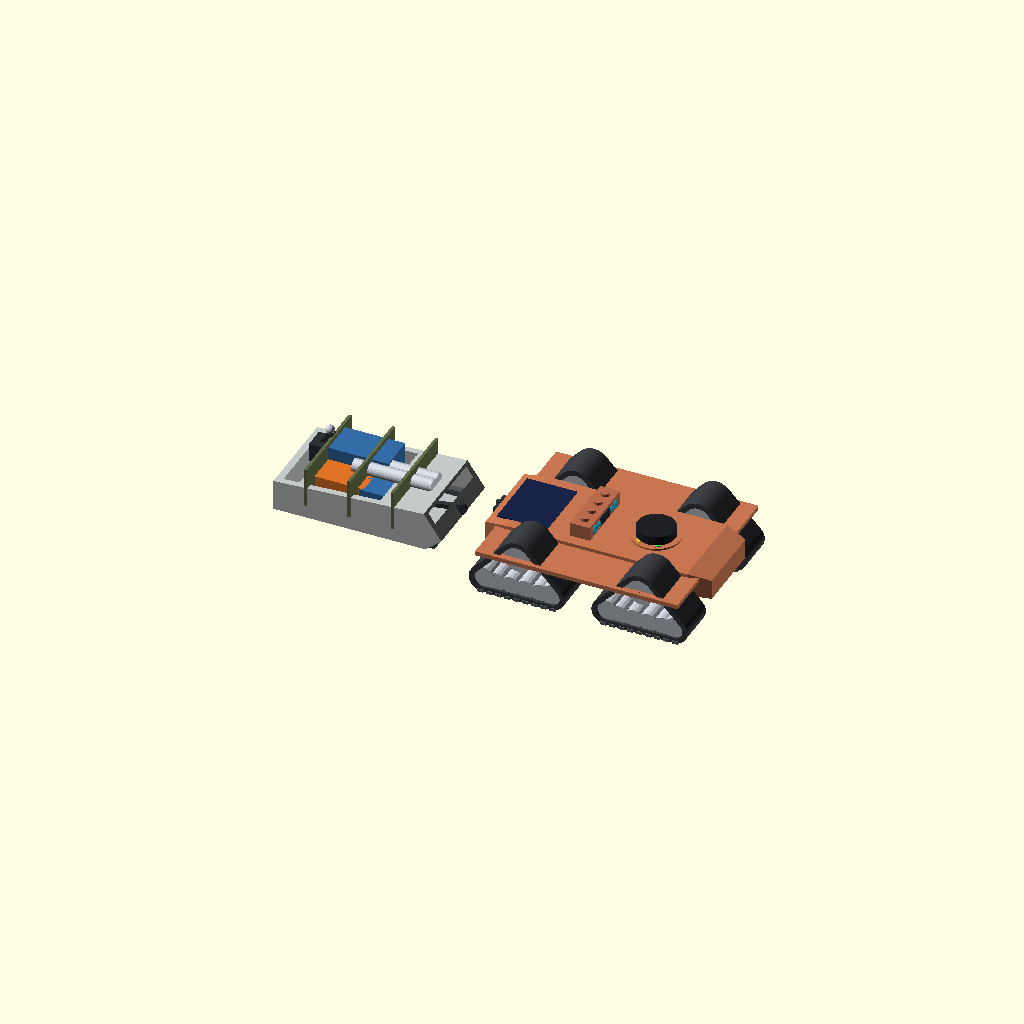
Cell 1: the model at its default parameters.
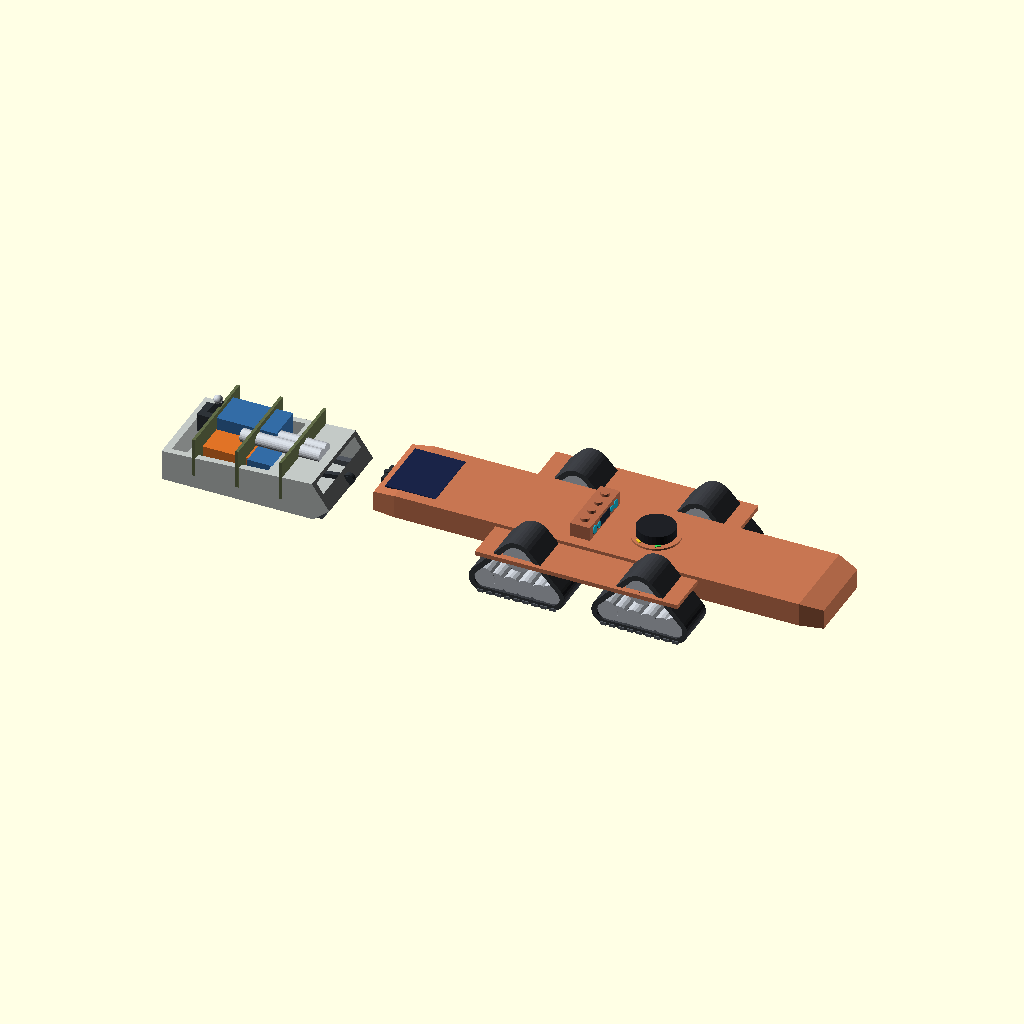
Cell 2 — ROVER_L set to 12.4, the other parameters unchanged.
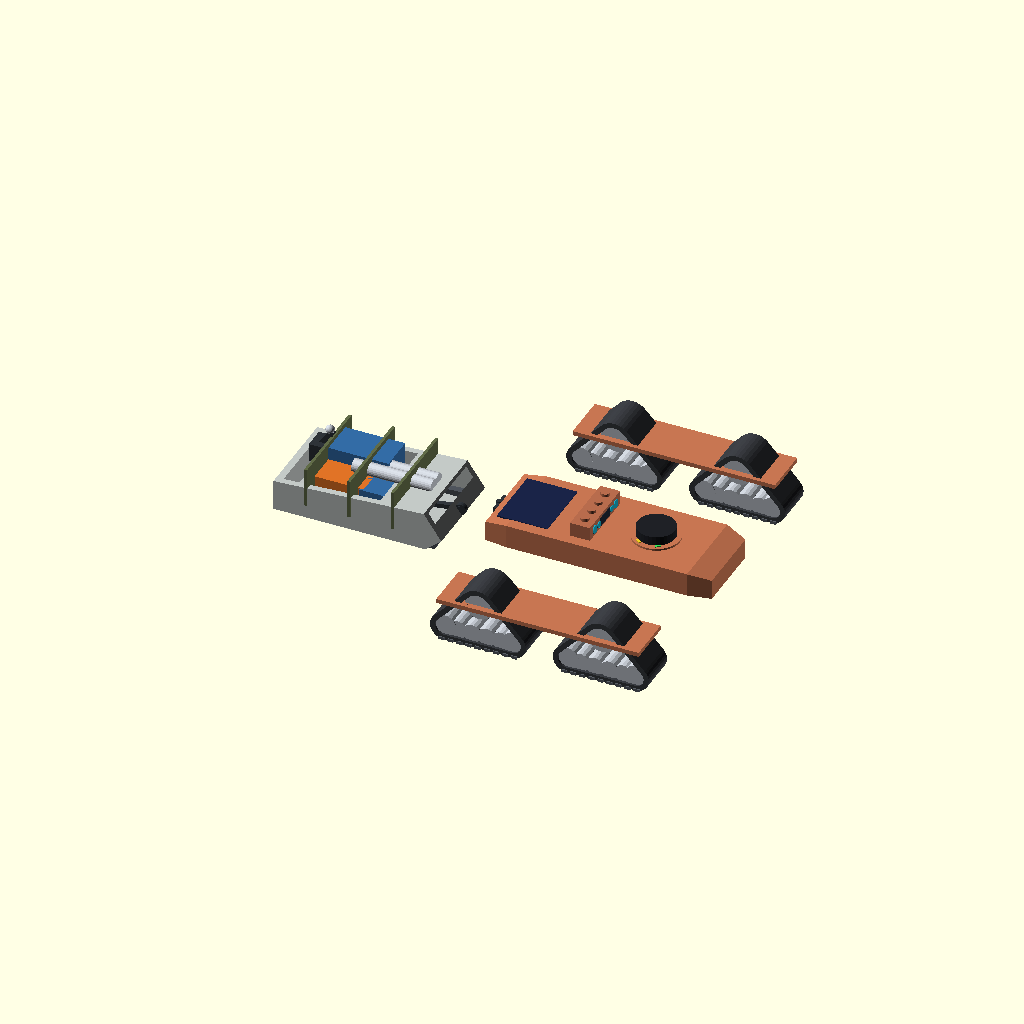
Cell 3: ROVER_W = 9.2 (everything else at default).
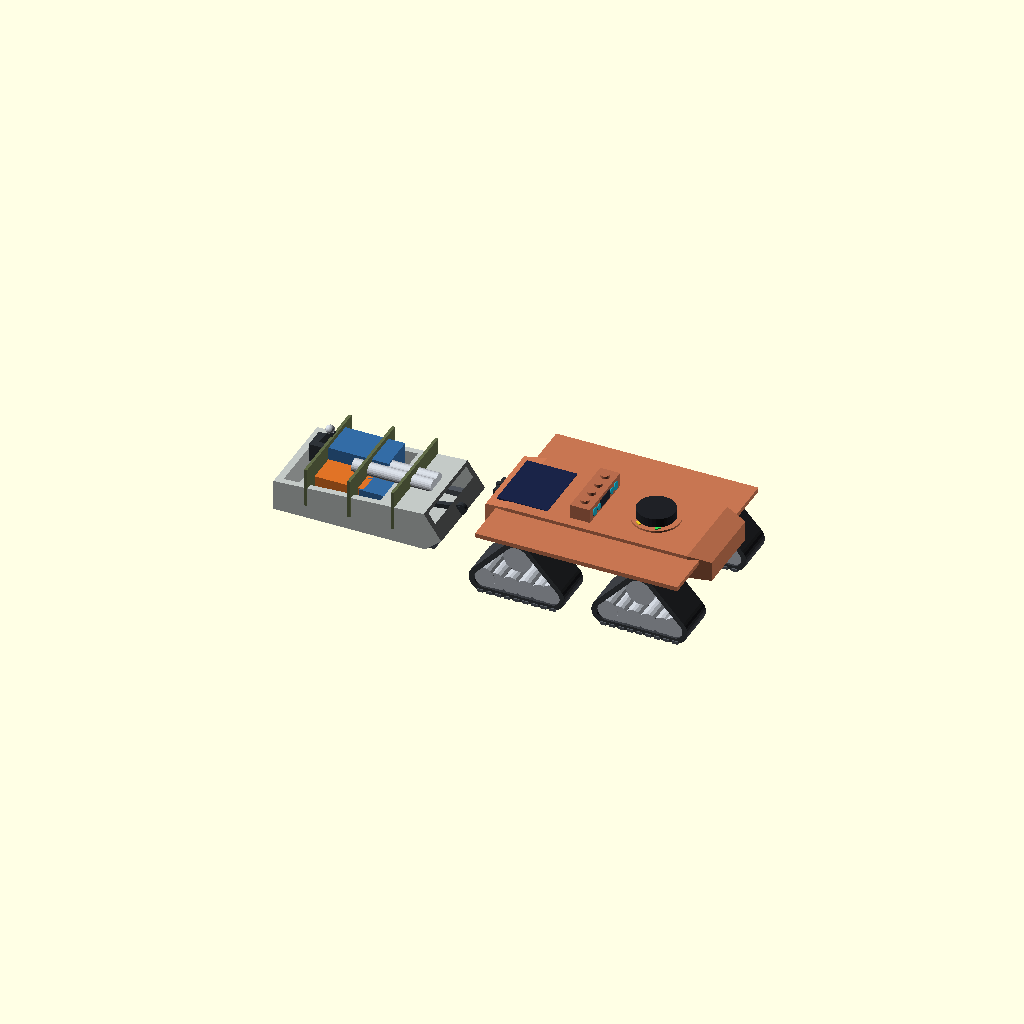
Cell 4: the same model with GROUND_CLEAR = 1.1.
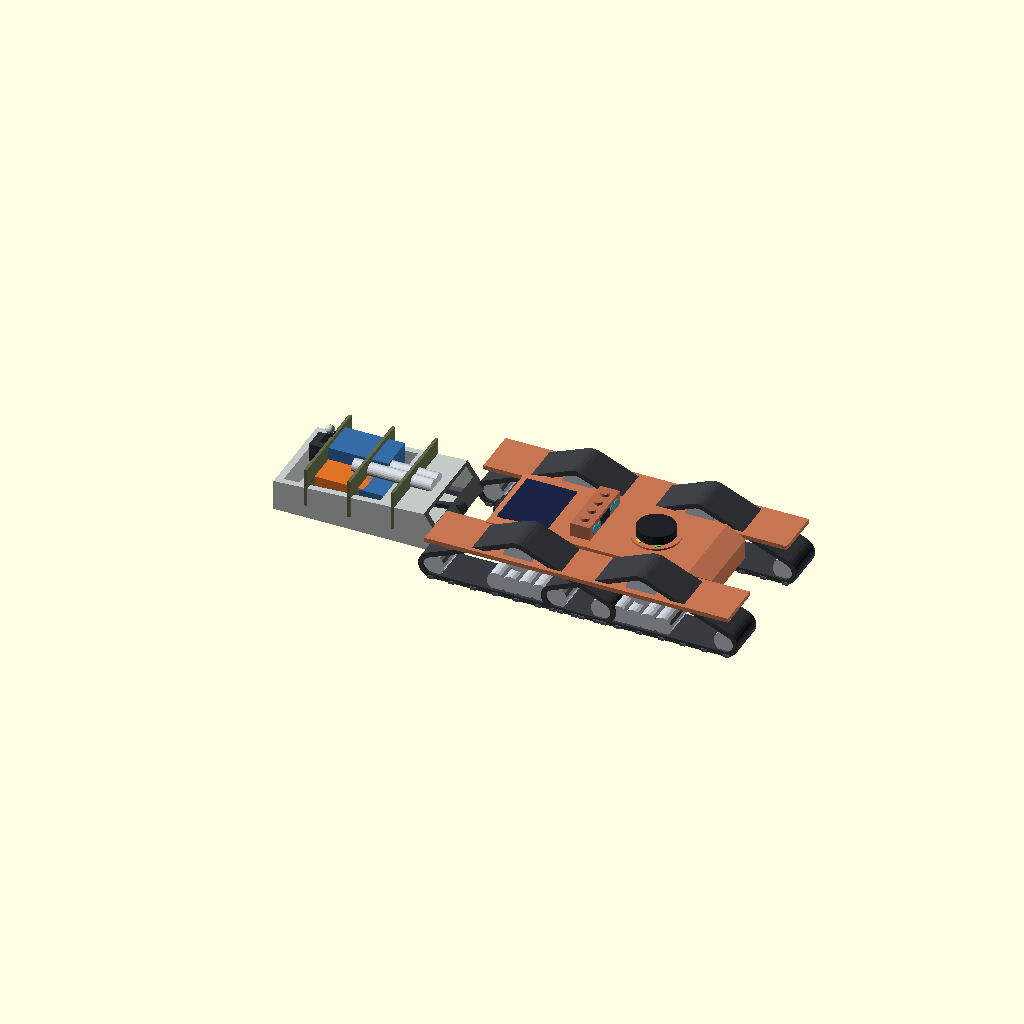
Cell 5: the same model with BOGIE_L = 5.6.
One fixed orthographic camera (rotation 55°, 0°, 25°; colour scheme Cornfield) for every cell.
Source of the model, cad_and_blender/openscad/amu_surface/strider_m_autonomous_v1_1.scad:
// strider_m_autonomous_v1_1.scad -- STRYDER-Arctic Autonomous Heavy Hauler (v1.1 - Minimalist Sled Hauler Spec)
//
// Version Control & Engineering Audit:
// - Version: v1.1
// - Tracked Under: Issue #97 (Parent #81, Cross-ref #82, #88)
// - Operational Role: Surface Overland Heavy Hauling & Swarm Expedition Logistics
//   Categorically deployed for autonomous cargo hauling, modular equipment transport,
//   and pulling heavy sledged payloads across arctic sea ice, snowpack, permafrost, and lunar/martian regolith.
//
// Key Subsystems & Design Features (from Arctic Field Expedition Photographs):
// 1. Sleek Monocoque Low-Profile Aerodynamic Hull (https://www.merriam-webster.com/dictionary/monocoque):
//    - Seamless bronze/metallic copper thermal skin with smooth integrated mudguards.
//    - Low center-of-gravity flatbed deck with rear solar trickle charging array.
// 2. Integrated Sensor Suite & Autonomous Avionics:
//    - Flush forward-dorsal puck LiDAR dome with multi-color perimeter status ring (Green/Yellow/Red).
//    - Elevated transverse multi-camera perception bar (optical lenses, thermal sensors, digital telemetry screen).
// 3. Heavy Four-Bogie Triangular Track Drive:
//    - 4x independent high-traction triangular crawler bogies with wide rubber-steel composite treads,
//      heavy dual idlers, and quad road-wheel dampening banks.
// 4. Heavy Arctic Sled Tow Hitch & Articulated Drawbar:
//    - Reinforced pintle tow hitch at rear chassis center.
//    - Articulated structural tow bar connecting directly to the heavy cargo sled.
// 5. High-Capacity Arctic Expeditions Sled (Hauler Payload):
//    - Heavy insulated sled skid with reinforced steel runners.
//    - Strapped modular expedition payload: pelican flight cases, high-pressure composite gas cylinders,
//      scientific crates, and compact robotic field arm module.
//
// Units: OpenSCAD model units

$fn = 32;

// -----------------------------------------------------------------------------
// Parameters
// -----------------------------------------------------------------------------
ROVER_L         = 6.2;
ROVER_W         = 4.6;
DECK_H          = 0.95;
GROUND_CLEAR    = 0.55;

BOGIE_L         = 2.8;
BOGIE_W         = 1.1;
BOGIE_H         = 1.45;

SLED_L          = 4.6;
SLED_W          = 2.6;
SLED_H          = 0.85;

// Colors
COL_COPPER_BODY     = [0.78, 0.46, 0.32]; // Metallic warm copper / arctic bronze
COL_CHASSIS_DARK    = [0.18, 0.20, 0.22];
COL_TRACK_RUBBER    = [0.22, 0.23, 0.25];
COL_TRACK_CLEAT     = [0.35, 0.37, 0.40];
COL_WHEEL_CHROME    = [0.75, 0.77, 0.80];
COL_LIDAR_BLACK     = [0.12, 0.13, 0.15];
COL_STATUS_GREEN    = [0.20, 0.90, 0.35];
COL_STATUS_YELLOW   = [0.95, 0.80, 0.15];
COL_STATUS_RED      = [0.90, 0.20, 0.15];
COL_CAMERA_BAR      = [0.72, 0.42, 0.30];
COL_LENS_CYAN       = [0.10, 0.65, 0.75];
COL_SOLAR_NAVY      = [0.10, 0.14, 0.28];
COL_SLED_HULL       = [0.75, 0.77, 0.76]; // Arctic weathered composite
COL_SLED_RUNNER     = [0.30, 0.32, 0.35];
COL_STRAP_OLIVE     = [0.38, 0.42, 0.28];

// -----------------------------------------------------------------------------
// Subsystem 1: High-Traction Triangular Track Bogies
// -----------------------------------------------------------------------------

module triangular_hauler_bogie() {
    // Continuous wide crawler loop
    color(COL_TRACK_RUBBER) {
        difference() {
            hull() {
                translate([0, 0, BOGIE_H/2 - 0.22])
                    rotate([90, 0, 0]) cylinder(h=BOGIE_W, r=0.48, center=true);
                translate([BOGIE_L/2 - 0.45, 0, -BOGIE_H/2 + 0.35])
                    rotate([90, 0, 0]) cylinder(h=BOGIE_W, r=0.38, center=true);
                translate([-BOGIE_L/2 + 0.45, 0, -BOGIE_H/2 + 0.35])
                    rotate([90, 0, 0]) cylinder(h=BOGIE_W, r=0.38, center=true);
            }
            hull() {
                translate([0, 0, BOGIE_H/2 - 0.22])
                    rotate([90, 0, 0]) cylinder(h=BOGIE_W + 0.1, r=0.34, center=true);
                translate([BOGIE_L/2 - 0.45, 0, -BOGIE_H/2 + 0.35])
                    rotate([90, 0, 0]) cylinder(h=BOGIE_W + 0.1, r=0.24, center=true);
                translate([-BOGIE_L/2 + 0.45, 0, -BOGIE_H/2 + 0.35])
                    rotate([90, 0, 0]) cylinder(h=BOGIE_W + 0.1, r=0.24, center=true);
            }
        }
    }

    // Heavy transverse traction cleats / grousers
    color(COL_TRACK_CLEAT) {
        step = (BOGIE_L - 0.8) / 8;
        for (gx = [-BOGIE_L/2 + 0.4 : step : BOGIE_L/2 - 0.4]) {
            translate([gx, 0, -BOGIE_H/2])
                cube([0.16, BOGIE_W + 0.06, 0.08], center=true);
        }
    }

    // Road wheels and drive sprockets
    color(COL_WHEEL_CHROME) {
        // Top drive hub
        translate([0, 0, BOGIE_H/2 - 0.22])
            rotate([90, 0, 0]) cylinder(h=BOGIE_W - 0.12, r=0.40, center=true, $fn=24);
        // Front & rear idlers
        for (ix = [-BOGIE_L/2 + 0.45, BOGIE_L/2 - 0.45]) {
            translate([ix, 0, -BOGIE_H/2 + 0.35])
                rotate([90, 0, 0]) cylinder(h=BOGIE_W - 0.12, r=0.32, center=true, $fn=20);
        }
        // 4x Dual bogie road wheels
        for (rx = [-0.6, -0.2, 0.2, 0.6]) {
            translate([rx, 0, -BOGIE_H/2 + 0.32])
                rotate([90, 0, 0]) cylinder(h=BOGIE_W - 0.15, r=0.26, center=true, $fn=18);
        }
    }
}

// -----------------------------------------------------------------------------
// Subsystem 2: Streamlined Rover Monocoque Body
// -----------------------------------------------------------------------------

module streamlined_rover_hull() {
    // Main sculptured metallic copper deck
    color(COL_COPPER_BODY) {
        hull() {
            // Front blunt nose
            translate([ROVER_L/2 - 0.4, 0, GROUND_CLEAR + 0.35])
                cube([0.8, 2.0, 0.55], center=true);
            // Mid body
            translate([0, 0, GROUND_CLEAR + 0.45])
                cube([ROVER_L - 1.2, 2.4, 0.65], center=true);
            // Rear flat deck
            translate([-ROVER_L/2 + 0.4, 0, GROUND_CLEAR + 0.42])
                cube([0.8, 2.3, 0.55], center=true);
        }

        // Integrated continuous side mudguards over track bogies
        for (sy = [-ROVER_W/2 + BOGIE_W/2, ROVER_W/2 - BOGIE_W/2]) {
            translate([0, sy, GROUND_CLEAR + 0.62]) {
                hull() {
                    translate([1.6, 0, 0]) cube([BOGIE_L - 0.4, BOGIE_W + 0.22, 0.12], center=true);
                    translate([-1.6, 0, 0]) cube([BOGIE_L - 0.4, BOGIE_W + 0.22, 0.12], center=true);
                }
            }
        }
    }

    // Rear Solar Trickle Charging Panel
    color(COL_SOLAR_NAVY) {
        translate([-ROVER_L/2 + 0.9, 0, GROUND_CLEAR + 0.77])
            cube([1.4, 1.8, 0.04], center=true);
    }

    // Flush Forward-Dorsal LiDAR Puck with Status Light Ring
    translate([1.1, 0, GROUND_CLEAR + 0.75]) {
        // Pedestal base
        color(COL_COPPER_BODY)
            cylinder(h=0.15, r=0.65, center=true, $fn=32);
        // Status light ring (Red/Yellow/Green multi-spectral indicator)
        translate([0, 0, 0.08]) {
            color(COL_STATUS_GREEN) rotate([0, 0, 30])
                cube([0.15, 1.15, 0.05], center=true);
            color(COL_STATUS_YELLOW) rotate([0, 0, -30])
                cube([0.15, 1.15, 0.05], center=true);
        }
        // Black LiDAR rotating sensor puck
        color(COL_LIDAR_BLACK) translate([0, 0, 0.22])
            cylinder(h=0.25, r=0.52, center=true, $fn=32);
    }

    // Elevated Transverse Camera / Perception Sensor Bar (Dorsal Aft)
    translate([-0.6, 0, GROUND_CLEAR + 0.95]) {
        // Main sensor bar housing
        color(COL_CAMERA_BAR) {
            cube([0.55, 1.8, 0.42], center=true);
            // 4x Top cylindrical cooling fins / heat sinks
            for (cy = [-0.6, -0.2, 0.2, 0.6]) {
                translate([0, cy, 0.24]) cylinder(h=0.10, r=0.12, center=true);
            }
        }
        // Multi-Camera Optical Lenses & Telemetry Screen
        translate([0.28, 0, 0]) {
            // Central digital diagnostic display screen
            color([0.12, 0.15, 0.20])
                cube([0.02, 0.55, 0.25], center=true);
            // Dual left optical stereo cameras
            color(COL_LENS_CYAN) {
                translate([0, -0.62, 0]) rotate([0, 90, 0]) cylinder(h=0.04, r=0.12, center=true);
                translate([0, -0.38, 0]) rotate([0, 90, 0]) cylinder(h=0.04, r=0.09, center=true);
            }
            // Dual right optical stereo cameras
            color(COL_LENS_CYAN) {
                translate([0, 0.62, 0]) rotate([0, 90, 0]) cylinder(h=0.04, r=0.12, center=true);
                translate([0, 0.38, 0]) rotate([0, 90, 0]) cylinder(h=0.04, r=0.09, center=true);
            }
        }
    }

    // Heavy Rear Tow Pintle & Drawbar Coupling
    translate([-ROVER_L/2, 0, GROUND_CLEAR + 0.35]) {
        color(COL_CHASSIS_DARK) {
            cube([0.35, 0.6, 0.4], center=true);
            // Tow pin
            translate([-0.15, 0, 0]) cylinder(h=0.45, r=0.08, center=true);
        }
    }
}

// -----------------------------------------------------------------------------
// Subsystem 3: Heavy Arctic Cargo Sled & Expedition Payload
// -----------------------------------------------------------------------------

module arctic_cargo_sled() {
    // Tow Drawbar linking Rover to Sled
    color(COL_CHASSIS_DARK) {
        translate([1.2, 0, 0.45]) {
            rotate([0, -8, 0]) cube([2.2, 0.14, 0.12], center=true);
            // Hitch swivel rings
            translate([1.1, 0, 0.12]) rotate([90, 0, 0])
                cylinder(h=0.12, r=0.15, center=true);
            translate([-1.1, 0, -0.12]) rotate([90, 0, 0])
                cylinder(h=0.12, r=0.15, center=true);
        }
    }

    // Main Weathered Sled Body / Tub
    color(COL_SLED_HULL) {
        translate([0, 0, 0.45]) {
            difference() {
                // Outer tub with curved front bow
                hull() {
                    translate([SLED_L/2 - 0.4, 0, 0.15]) rotate([0, -35, 0])
                        cube([0.5, SLED_W, SLED_H], center=true);
                    translate([0, 0, 0])
                        cube([SLED_L - 0.8, SLED_W, SLED_H], center=true);
                    translate([-SLED_L/2 + 0.3, 0, 0])
                        cube([0.6, SLED_W, SLED_H], center=true);
                }
                // Cargo cargo cavity
                translate([0, 0, 0.15])
                    cube([SLED_L - 0.4, SLED_W - 0.35, SLED_H], center=true);
            }
        }
    }

    // Low-Friction Steel Skid Runners (Under Sled Base)
    color(COL_SLED_RUNNER) {
        for (ry = [-SLED_W/2 + 0.25, SLED_W/2 - 0.25]) {
            translate([0, ry, 0.06]) {
                hull() {
                    translate([SLED_L/2 - 0.2, 0, 0.15]) rotate([0, -45, 0])
                        cube([0.3, 0.22, 0.12], center=true);
                    translate([0, 0, 0])
                        cube([SLED_L - 0.4, 0.22, 0.12], center=true);
                }
            }
        }
    }

    // Strapped Expedition Cargo Payload (Hauling on Snow/Ice):
    // 1. Blue Hard-Shell Expedition Storage Cases
    color([0.20, 0.42, 0.65]) {
        translate([-0.6, 0.45, 0.95]) cube([1.8, 1.0, 0.85], center=true);
        translate([0.6, -0.55, 0.75]) cube([1.4, 0.75, 0.55], center=true);
    }

    // 2. High-Visibility Orange Field Equipment Crates
    color([0.88, 0.45, 0.15]) {
        translate([-0.8, -0.45, 0.75]) cube([1.6, 0.85, 0.55], center=true);
    }

    // 3. Pressurized Cryogenic / Gas Cylinders in Transport Rack
    color([0.80, 0.82, 0.85]) {
        for (cy = [-0.15, 0.15]) {
            translate([0.5, cy, 1.15]) rotate([0, 90, 0])
                cylinder(h=2.2, r=0.18, center=true, $fn=24);
        }
    }

    // 4. Compact Field Robotic Arm Manipulator Module (Stowed on Sled)
    translate([-1.6, 0.35, 1.0]) {
        color(COL_CHASSIS_DARK) {
            cube([0.7, 0.6, 0.5], center=true);
            // Arm linkage segments stowed
            translate([0, 0, 0.35]) rotate([0, 35, 0])
                cube([0.15, 0.18, 0.6], center=true);
        }
        color(COL_WHEEL_CHROME) {
            translate([0.1, 0, 0.65]) sphere(r=0.12);
        }
    }

    // 5. Heavy-Duty Cargo Retention Ratchet Straps
    color(COL_STRAP_OLIVE) {
        for (sx = [-1.4, -0.2, 1.0]) {
            translate([sx, 0, 0.95])
                cube([0.08, SLED_W + 0.05, 1.1], center=true);
        }
    }
}

// -----------------------------------------------------------------------------
// Complete Autonomous Sled Hauler Assembly
// -----------------------------------------------------------------------------

module strider_m_autonomous_v1_1() {
    // 1. Minimalist Autonomous Rover Unit
    streamlined_rover_hull();

    // 2. Four Independent High-Traction Triangular Bogies
    for (bx = [-1.7, 1.7]) {
        for (by = [-ROVER_W/2 + BOGIE_W/2, ROVER_W/2 - BOGIE_W/2]) {
            translate([bx, by, BOGIE_H/2])
                triangular_hauler_bogie();
        }
    }

    // 3. Heavy Arctic Cargo Sled (Being Hauled Behind Rover on Ice/Snow)
    translate([-ROVER_L/2 - SLED_L/2 - 1.2, 0, 0])
        arctic_cargo_sled();
}

// Top-Level Assembly
strider_m_autonomous_v1_1();
Customizer parameters (derived from the source; name, type, default, range or options):
ROVER_L: number, default 6.2
ROVER_W: number, default 4.6
DECK_H: number, default 0.95
GROUND_CLEAR: number, default 0.55
BOGIE_L: number, default 2.8
BOGIE_W: number, default 1.1
BOGIE_H: number, default 1.45
SLED_L: number, default 4.6
SLED_W: number, default 2.6
SLED_H: number, default 0.85
COL_COPPER_BODY: vector, default [0.78, 0.46, 0.32]
COL_CHASSIS_DARK: vector, default [0.18, 0.2, 0.22]
COL_TRACK_RUBBER: vector, default [0.22, 0.23, 0.25]
COL_TRACK_CLEAT: vector, default [0.35, 0.37, 0.4]
COL_WHEEL_CHROME: vector, default [0.75, 0.77, 0.8]
COL_LIDAR_BLACK: vector, default [0.12, 0.13, 0.15]
COL_STATUS_GREEN: vector, default [0.2, 0.9, 0.35]
COL_STATUS_YELLOW: vector, default [0.95, 0.8, 0.15]
COL_STATUS_RED: vector, default [0.9, 0.2, 0.15]
COL_CAMERA_BAR: vector, default [0.72, 0.42, 0.3]
COL_LENS_CYAN: vector, default [0.1, 0.65, 0.75]
COL_SOLAR_NAVY: vector, default [0.1, 0.14, 0.28]
COL_SLED_HULL: vector, default [0.75, 0.77, 0.76]
COL_SLED_RUNNER: vector, default [0.3, 0.32, 0.35]
COL_STRAP_OLIVE: vector, default [0.38, 0.42, 0.28]
